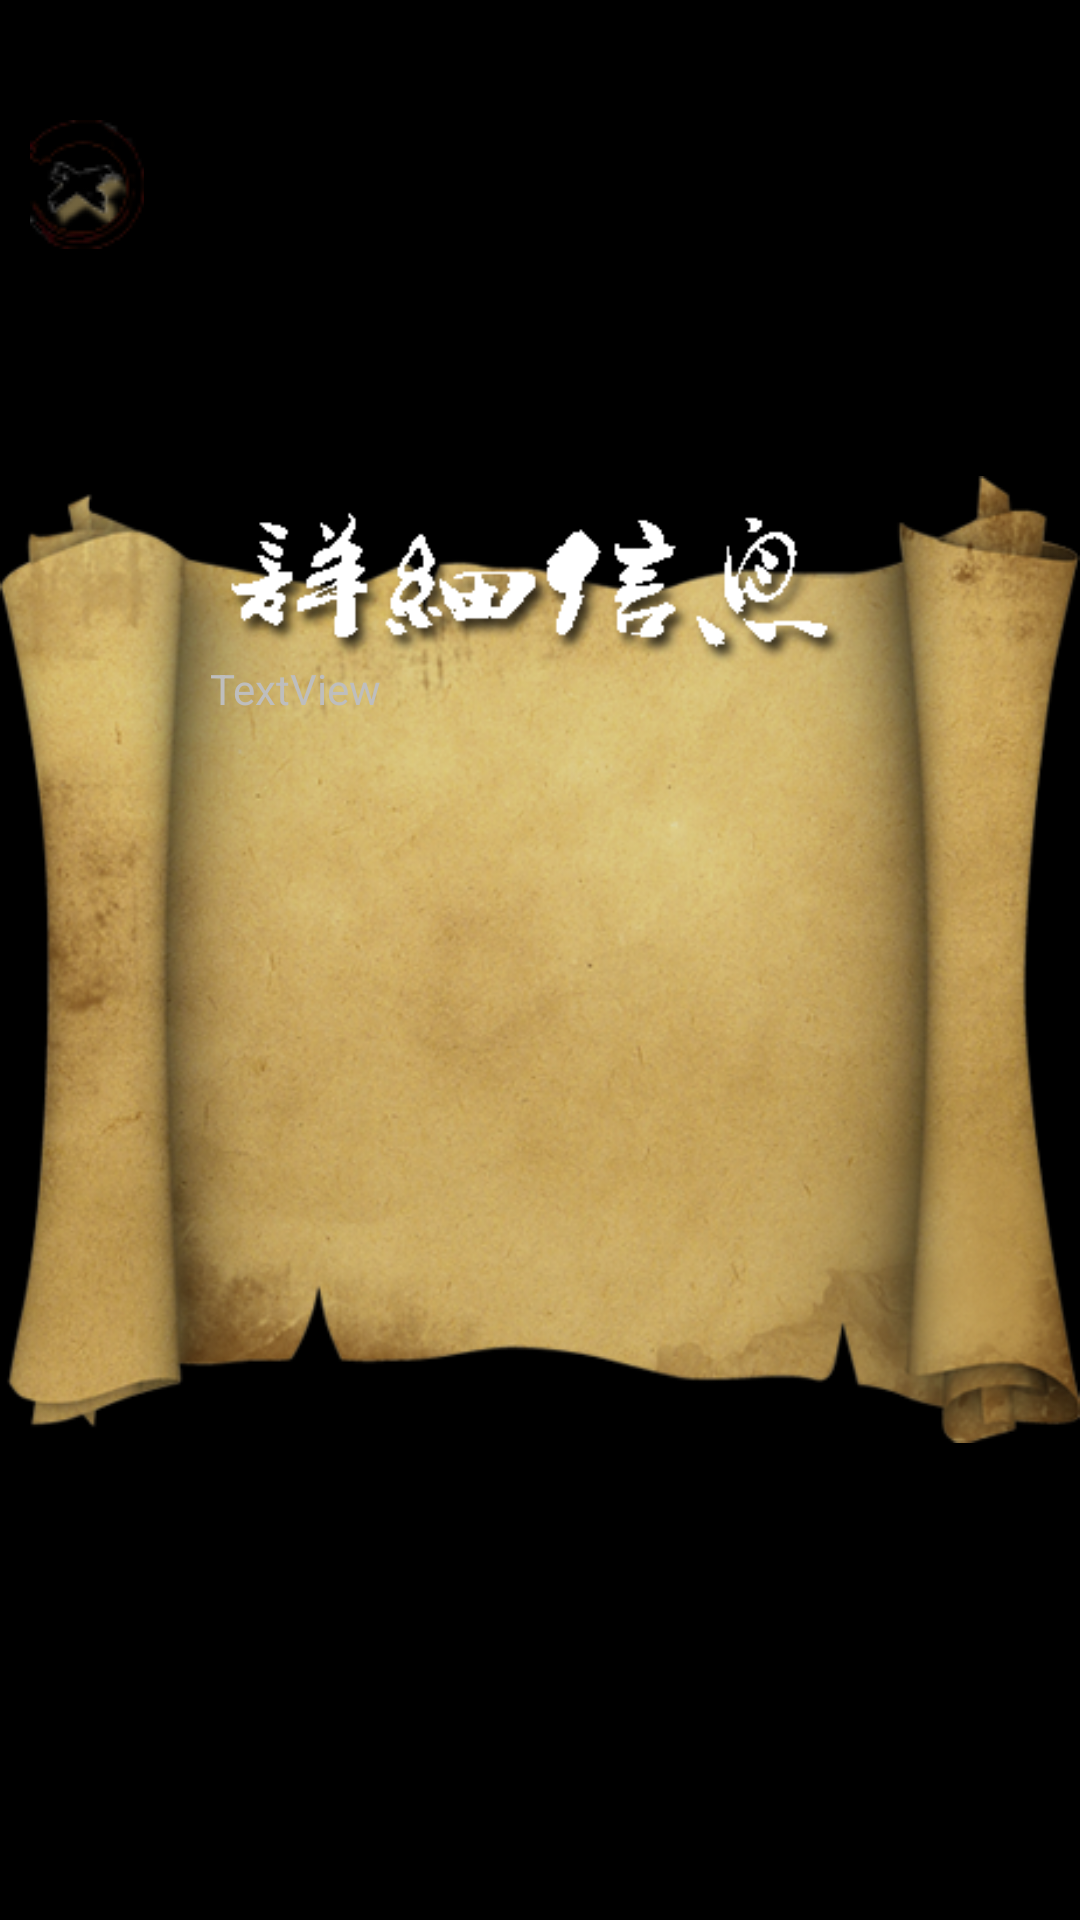

Layout XML and referenced resources for this Android screen:
<!-- AndroidManifest.xml: application theme android:Theme.NoTitleBar.Fullscreen -->
<!-- res/layout/detaildata.xml -->
<?xml version="1.0" encoding="utf-8"?>
<RelativeLayout xmlns:android="http://schemas.android.com/apk/res/android"
    android:id="@+id/detailLayout"
    android:layout_width="fill_parent"
    android:layout_height="fill_parent" >

    <ImageView
        android:id="@+id/detailMessage"
        android:layout_width="wrap_content"
        android:layout_height="wrap_content"
        android:layout_centerHorizontal="true"
        android:layout_centerVertical="true"
        android:adjustViewBounds="true"
        android:src="@drawable/complexinfo" />

    <Button
        android:id="@+id/closeDetail"
        android:layout_width="wrap_content"
        android:layout_height="wrap_content"
        android:layout_alignLeft="@id/detailMessage"
        android:layout_marginLeft="10dp"
        android:layout_marginTop="40dp"
        android:background="@drawable/closewin2" />

    <TextView
        android:id="@+id/detailText"
        android:layout_width="220dp"
        android:layout_height="200dp"
        android:layout_centerHorizontal="true"
        android:layout_centerVertical="true"
        android:text="TextView" />

</RelativeLayout>
<!-- resources referenced by this layout -->
<resources>
  <!-- drawable closewin2: png bitmap (drawable, 3130 bytes) -->
  <!-- drawable complexinfo: png bitmap (drawable, 292571 bytes) -->
</resources>
